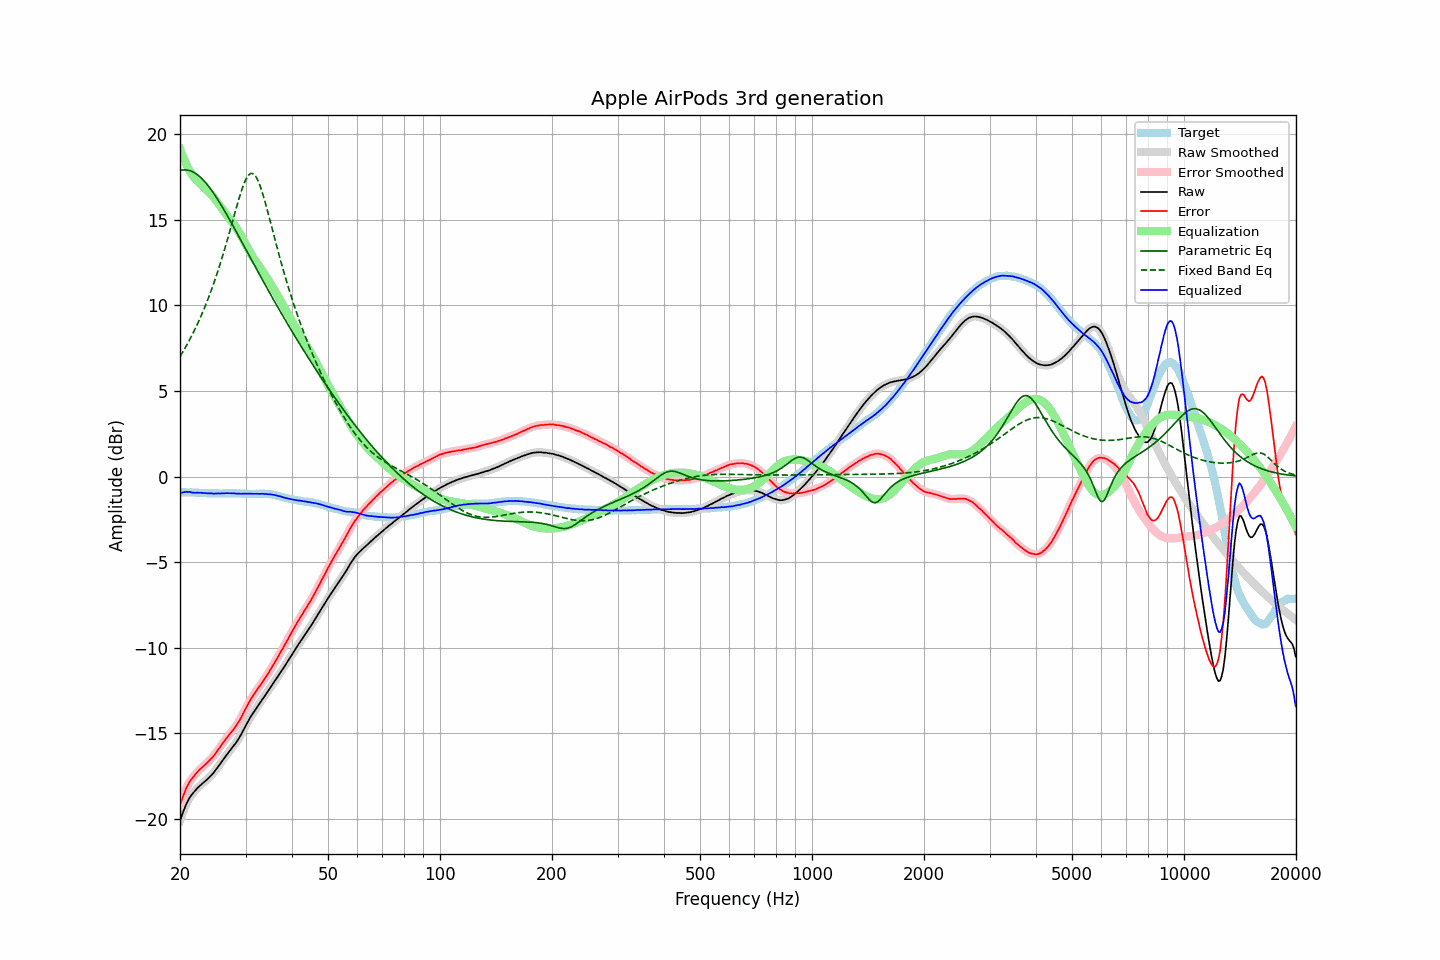

The file beside this chart, header and first rows:
frequency, raw, error, smoothed, error_smoothed, equalization, parametric_eq, fixed_band_eq, equalized_raw, equalized_smoothed, target
20.00, -20.10, -19.17, -20.10, -19.18, 19.13, 17.87, 7.00, -0.96, -0.97, -0.92
20.20, -19.83, -18.90, -19.82, -18.90, 18.88, 17.89, 7.16, -0.95, -0.94, -0.92
20.40, -19.57, -18.65, -19.57, -18.64, 18.64, 17.90, 7.31, -0.93, -0.92, -0.92
20.61, -19.33, -18.41, -19.33, -18.41, 18.42, 17.90, 7.48, -0.91, -0.91, -0.92
20.81, -19.11, -18.17, -19.11, -18.18, 18.22, 17.90, 7.64, -0.89, -0.90, -0.93
21.02, -18.93, -17.99, -18.92, -17.99, 18.03, 17.88, 7.81, -0.90, -0.89, -0.93
21.23, -18.75, -17.81, -18.76, -17.82, 17.85, 17.86, 7.99, -0.90, -0.91, -0.93
21.44, -18.62, -17.69, -18.62, -17.69, 17.69, 17.83, 8.17, -0.93, -0.93, -0.92
21.66, -18.50, -17.57, -18.49, -17.56, 17.56, 17.79, 8.35, -0.94, -0.94, -0.93
21.87, -18.39, -17.45, -18.38, -17.45, 17.44, 17.74, 8.54, -0.95, -0.95, -0.93
22.09, -18.28, -17.33, -18.28, -17.34, 17.33, 17.68, 8.74, -0.95, -0.95, -0.94
22.31, -18.18, -17.23, -18.18, -17.23, 17.23, 17.61, 8.94, -0.94, -0.95, -0.94
22.54, -18.09, -17.14, -18.09, -17.14, 17.14, 17.53, 9.14, -0.95, -0.95, -0.95
22.76, -18.00, -17.04, -18.00, -17.05, 17.05, 17.45, 9.36, -0.95, -0.95, -0.95
22.99, -17.92, -16.96, -17.92, -16.96, 16.96, 17.36, 9.57, -0.96, -0.96, -0.95
23.22, -17.84, -16.87, -17.84, -16.88, 16.87, 17.26, 9.80, -0.96, -0.96, -0.96
23.45, -17.76, -16.79, -17.76, -16.79, 16.79, 17.15, 10.03, -0.97, -0.97, -0.96
23.69, -17.68, -16.71, -17.67, -16.70, 16.70, 17.04, 10.27, -0.98, -0.97, -0.97
23.92, -17.59, -16.60, -17.59, -16.61, 16.61, 16.92, 10.51, -0.98, -0.98, -0.98
24.16, -17.49, -16.50, -17.49, -16.51, 16.51, 16.80, 10.76, -0.98, -0.98, -0.98
24.40, -17.40, -16.41, -17.39, -16.41, 16.40, 16.66, 11.02, -0.99, -0.99, -0.98
24.65, -17.29, -16.31, -17.28, -16.30, 16.29, 16.53, 11.28, -1.00, -0.99, -0.98
24.89, -17.16, -16.18, -17.17, -16.18, 16.17, 16.39, 11.55, -0.99, -0.99, -0.98
25.14, -17.04, -16.05, -17.04, -16.05, 16.05, 16.24, 11.83, -0.99, -0.99, -0.98
25.39, -16.90, -15.91, -16.91, -15.92, 15.92, 16.10, 12.12, -0.99, -0.99, -0.99
25.65, -16.78, -15.78, -16.77, -15.78, 15.79, 15.94, 12.42, -0.99, -0.99, -0.99
25.91, -16.64, -15.65, -16.64, -15.65, 15.66, 15.79, 12.72, -0.98, -0.98, -0.99
26.16, -16.51, -15.52, -16.51, -15.52, 15.53, 15.63, 13.03, -0.98, -0.98, -0.98
26.43, -16.38, -15.40, -16.38, -15.39, 15.40, 15.47, 13.35, -0.98, -0.98, -0.98
26.69, -16.25, -15.26, -16.25, -15.27, 15.27, 15.31, 13.67, -0.97, -0.97, -0.98
26.96, -16.13, -15.15, -16.13, -15.14, 15.15, 15.14, 14.00, -0.97, -0.97, -0.98
27.23, -16.01, -15.03, -16.01, -15.03, 15.04, 14.97, 14.33, -0.97, -0.98, -0.98
27.50, -15.90, -14.91, -15.89, -14.91, 14.92, 14.81, 14.67, -0.98, -0.98, -0.98
27.77, -15.78, -14.80, -15.78, -14.80, 14.79, 14.64, 15.01, -0.98, -0.98, -0.97
28.05, -15.65, -14.66, -15.65, -14.67, 14.66, 14.47, 15.35, -0.98, -0.99, -0.98
28.33, -15.53, -14.54, -15.52, -14.54, 14.53, 14.29, 15.68, -1.00, -0.99, -0.98
28.62, -15.38, -14.39, -15.38, -14.39, 14.38, 14.12, 16.01, -1.00, -1.00, -0.99
28.90, -15.23, -14.24, -15.23, -14.24, 14.22, 13.95, 16.32, -1.00, -1.00, -0.98
29.19, -15.07, -14.07, -15.06, -14.07, 14.06, 13.78, 16.62, -1.01, -1.00, -0.99
29.48, -14.89, -13.88, -14.89, -13.89, 13.89, 13.60, 16.90, -1.00, -1.00, -1.00
29.78, -14.71, -13.71, -14.71, -13.71, 13.71, 13.43, 17.14, -1.00, -1.00, -1.00
30.08, -14.53, -13.53, -14.53, -13.52, 13.53, 13.25, 17.35, -1.00, -1.00, -1.00
30.38, -14.36, -13.35, -14.36, -13.35, 13.36, 13.08, 17.52, -1.00, -1.00, -1.01
30.68, -14.19, -13.17, -14.19, -13.17, 13.19, 12.91, 17.63, -1.00, -1.00, -1.01
30.99, -14.02, -13.01, -14.03, -13.01, 13.02, 12.73, 17.69, -1.00, -1.00, -1.01
31.30, -13.88, -12.87, -13.87, -12.86, 12.87, 12.56, 17.70, -1.01, -1.00, -1.01
31.61, -13.73, -12.71, -13.73, -12.72, 12.72, 12.39, 17.65, -1.01, -1.01, -1.01
31.93, -13.59, -12.58, -13.59, -12.58, 12.58, 12.21, 17.54, -1.01, -1.01, -1.01
32.24, -13.46, -12.45, -13.45, -12.44, 12.44, 12.04, 17.38, -1.01, -1.01, -1.00
32.57, -13.32, -12.31, -13.32, -12.31, 12.31, 11.87, 17.17, -1.01, -1.01, -1.01
32.89, -13.19, -12.18, -13.18, -12.18, 12.18, 11.70, 16.93, -1.01, -1.01, -1.00
33.22, -13.05, -12.04, -13.05, -12.05, 12.04, 11.53, 16.64, -1.01, -1.01, -1.00
33.55, -12.92, -11.91, -12.91, -11.91, 11.90, 11.36, 16.34, -1.01, -1.01, -1.00
33.89, -12.78, -11.76, -12.78, -11.77, 11.76, 11.19, 16.01, -1.02, -1.01, -1.01
34.23, -12.64, -11.61, -12.64, -11.62, 11.62, 11.02, 15.66, -1.02, -1.02, -1.02
34.57, -12.50, -11.47, -12.50, -11.47, 11.47, 10.85, 15.31, -1.03, -1.03, -1.02
34.92, -12.36, -11.32, -12.36, -11.32, 11.32, 10.69, 14.95, -1.04, -1.04, -1.04
35.27, -12.21, -11.17, -12.21, -11.16, 11.16, 10.52, 14.58, -1.05, -1.05, -1.04
35.62, -12.07, -11.00, -12.07, -11.00, 11.00, 10.35, 14.22, -1.06, -1.06, -1.07
35.97, -11.93, -10.84, -11.93, -10.84, 10.84, 10.19, 13.86, -1.08, -1.08, -1.08
... 635 more rows
